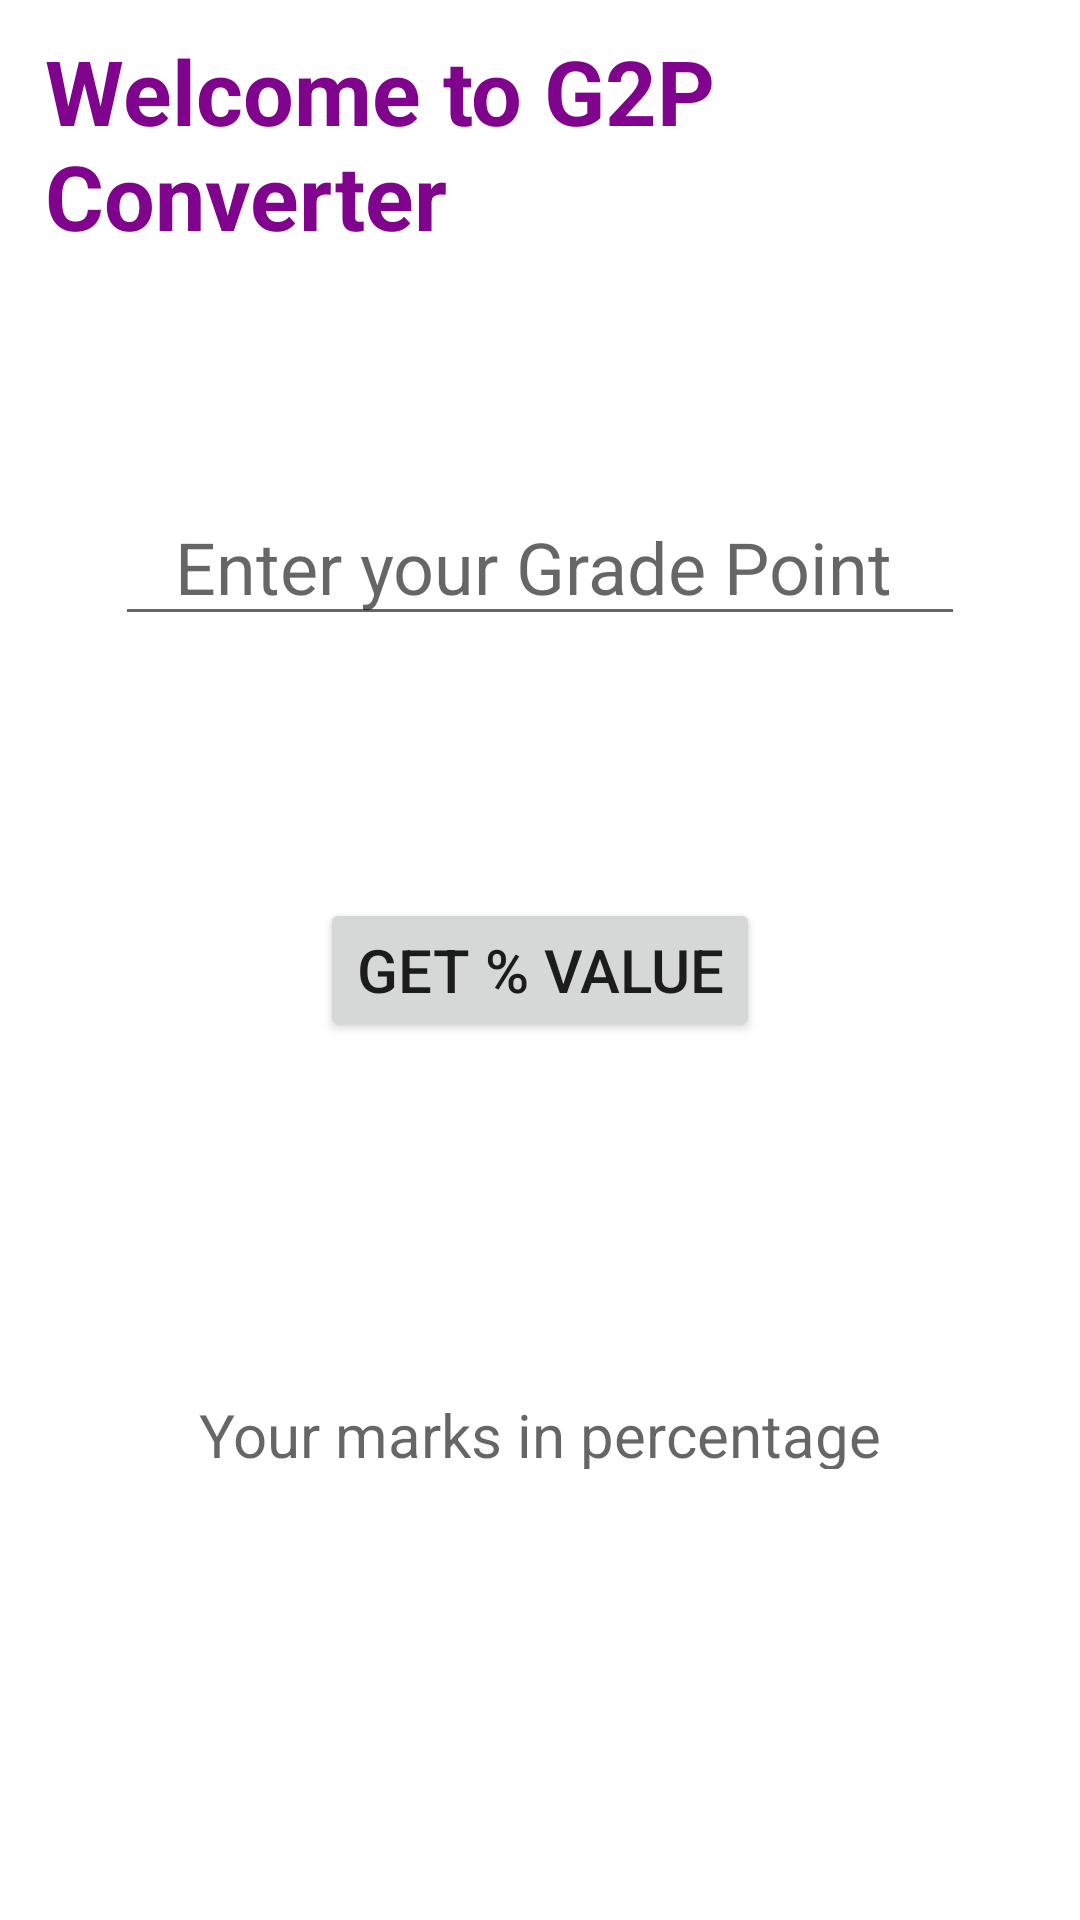

Layout XML and referenced resources for this Android screen:
<!-- AndroidManifest.xml: application theme Theme.Interface1 -->
<!-- res/layout/activity_g2p.xml -->
<?xml version="1.0" encoding="utf-8"?>
<androidx.constraintlayout.widget.ConstraintLayout xmlns:android="http://schemas.android.com/apk/res/android"
    xmlns:app="http://schemas.android.com/apk/res-auto"
    xmlns:tools="http://schemas.android.com/tools"
    android:layout_width="match_parent"
    android:layout_height="match_parent"
    android:onClick="btnClick"
    android:paddingLeft="5dp"
    android:paddingTop="5dp"
    android:paddingRight="5dp"
    android:paddingBottom="5dp"
    tools:context=".g2p"
    tools:layout_editor_absoluteY="44dp">

        <TextView
            android:id="@+id/textView2"
            android:layout_width="wrap_content"
            android:layout_height="wrap_content"
            android:layout_marginTop="5dp"
            android:paddingLeft="10dp"
            android:text="Welcome to G2P Converter"
            android:textColor="#80038E"
            android:textSize="30sp"
            android:textStyle="bold"
            app:layout_constraintBottom_toTopOf="@+id/imageView2"
            app:layout_constraintHorizontal_bias="0.494"
            app:layout_constraintLeft_toLeftOf="parent"
            app:layout_constraintRight_toRightOf="parent"
            app:layout_constraintTop_toTopOf="parent"
            app:layout_constraintVertical_bias="0.0" />

        <EditText
            android:id="@+id/gp"
            android:layout_width="wrap_content"
            android:layout_height="wrap_content"
            android:layout_marginBottom="10dp"
            android:ems="10"
            android:hint="Enter your Grade Point"
            android:inputType="numberDecimal"
            android:paddingLeft="20dp"
            android:textSize="24sp"
            app:layout_constraintBottom_toTopOf="@+id/button"
            app:layout_constraintEnd_toEndOf="parent"
            app:layout_constraintHorizontal_bias="0.5"
            app:layout_constraintStart_toStartOf="parent"
            app:layout_constraintTop_toBottomOf="@+id/textView2" />

        <Button
            android:id="@+id/button"
            android:layout_width="wrap_content"
            android:layout_height="wrap_content"
            android:layout_marginBottom="30dp"
            android:text="Get % Value"
            android:textSize="20sp"
            app:layout_constraintBottom_toTopOf="@+id/textView"
            app:layout_constraintEnd_toEndOf="parent"
            app:layout_constraintHorizontal_bias="0.5"
            app:layout_constraintStart_toStartOf="parent"
            app:layout_constraintTop_toBottomOf="@+id/gp" />

        <ImageView
            android:id="@+id/imageView2"
            android:layout_width="wrap_content"
            android:layout_height="wrap_content"
            android:layout_marginBottom="20dp"
            app:layout_constraintBottom_toTopOf="@+id/gp"
            app:layout_constraintEnd_toEndOf="parent"
            app:layout_constraintStart_toStartOf="parent" />

        <TextView
            android:id="@+id/textView"
            android:layout_width="wrap_content"
            android:layout_height="35dp"
            android:layout_marginBottom="68dp"
            android:hint="Your marks in percentage"
            android:paddingTop="10dp"
            android:textSize="20sp"
            app:layout_constraintBottom_toBottomOf="parent"
            app:layout_constraintEnd_toEndOf="parent"
            app:layout_constraintHorizontal_bias="0.5"
            app:layout_constraintStart_toStartOf="parent"
            app:layout_constraintTop_toBottomOf="@+id/button" />

    </androidx.constraintlayout.widget.ConstraintLayout>
<!-- resources referenced by this layout -->
<resources>
  <style name="Theme.Interface1" parent="Theme.MaterialComponents.DayNight.DarkActionBar">
          
          <item name="colorPrimary">@color/purple_500</item>
          <item name="colorPrimaryVariant">@color/purple_700</item>
          <item name="colorOnPrimary">@color/white</item>
          
          <item name="colorSecondary">@color/teal_200</item>
          <item name="colorSecondaryVariant">@color/teal_700</item>
          <item name="colorOnSecondary">@color/black</item>
          
          <item name="android:statusBarColor" tools:targetApi="l">?attr/colorPrimaryVariant</item>
          
      </style>
  <!-- not gathered from this repository: default colours our renderer supplied (Android Studio template values) -->
  <color name="purple_500">#FF6200EE</color>
  <color name="purple_700">#FF3700B3</color>
  <color name="teal_200">#FF03DAC5</color>
  <color name="teal_700">#FF018786</color>
  <color name="black">#FF000000</color>
  <color name="white">#FFFFFFFF</color>
</resources>
